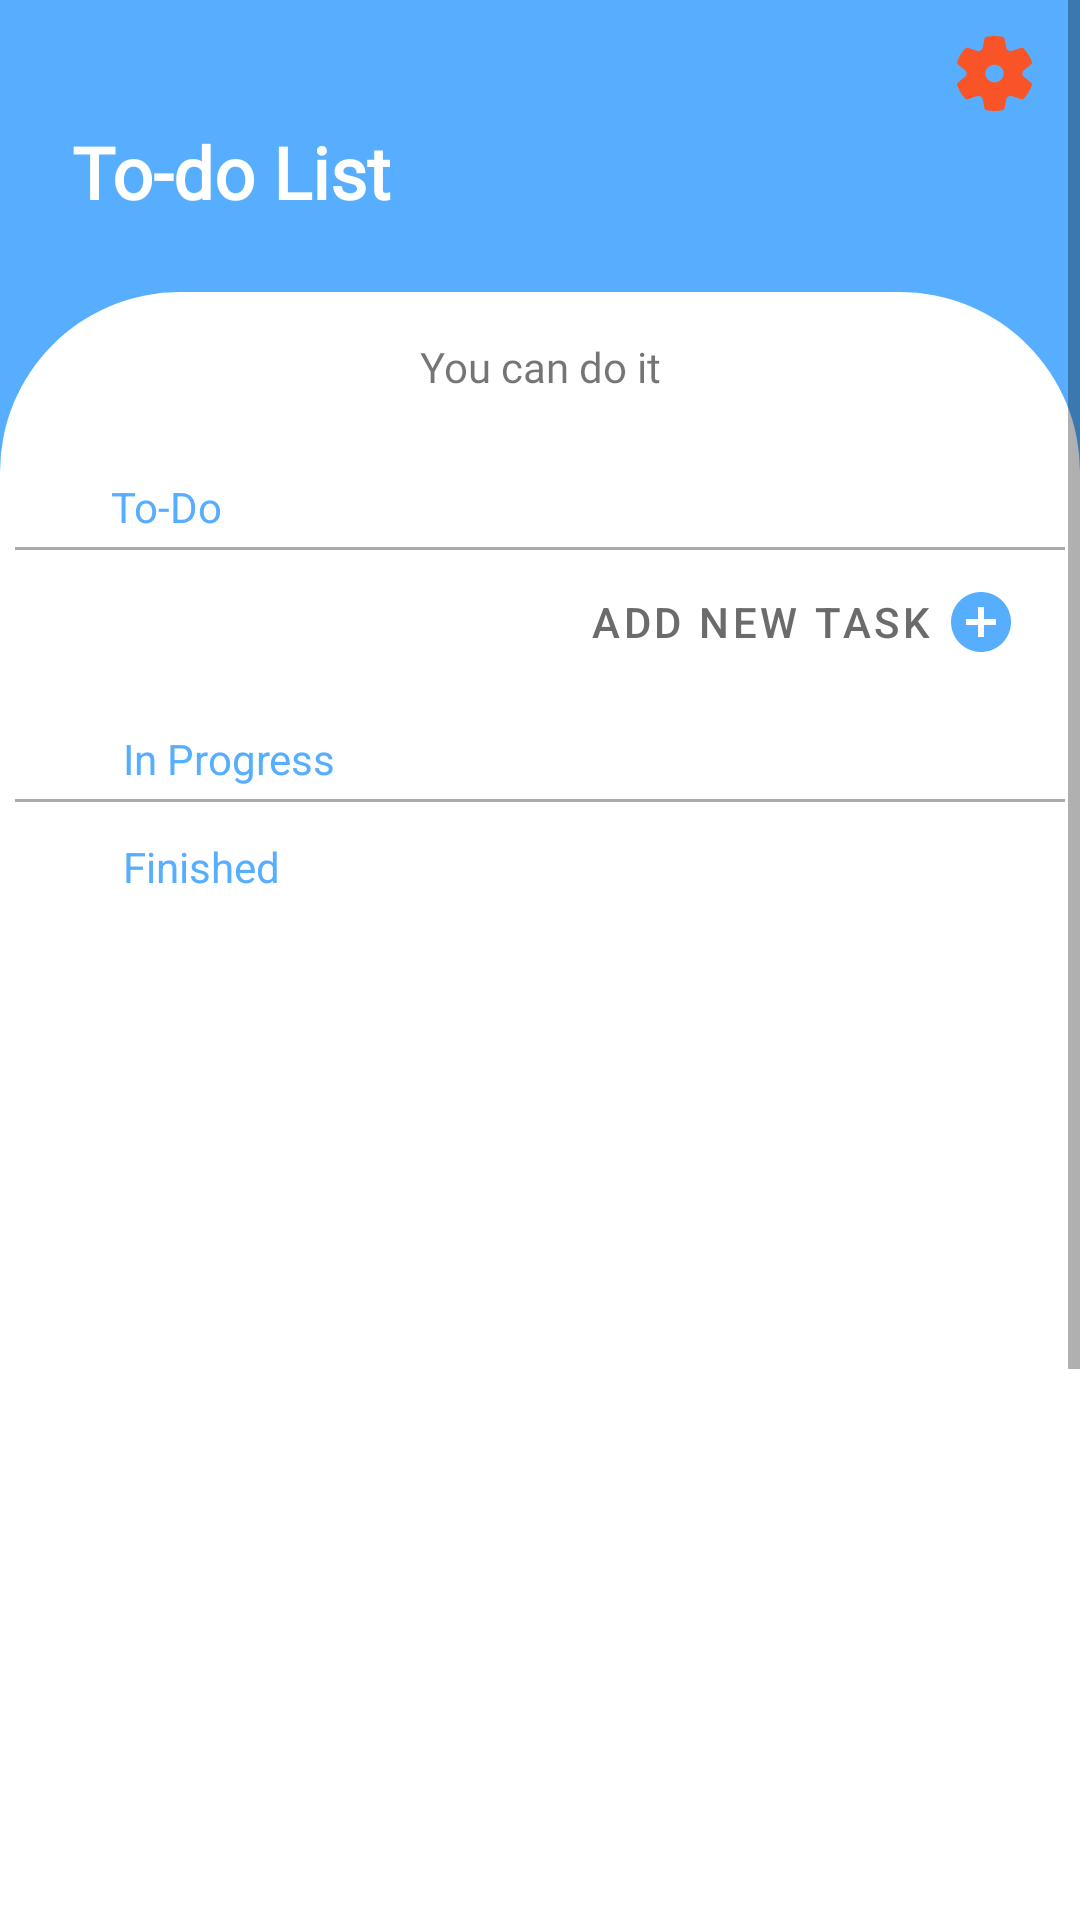

Here is an Android app screen rendered from its layout file. Give the layout XML and the strings, colors and styles it references.
<!-- AndroidManifest.xml: application theme Theme.Promato -->
<!-- res/layout/fragment_todolist.xml -->
<?xml version="1.0" encoding="utf-8"?>
<ScrollView xmlns:android="http://schemas.android.com/apk/res/android"
    xmlns:tools="http://schemas.android.com/tools"
    xmlns:app="http://schemas.android.com/apk/res-auto"
    android:layout_width="match_parent"
    android:layout_height="wrap_content">
<FrameLayout
    android:layout_width="match_parent"
    android:layout_height="wrap_content"
    tools:context=".TodolistFragment"
    android:background="@drawable/ic_birutomatbackground">

    <androidx.appcompat.widget.LinearLayoutCompat
        android:layout_width="match_parent"
        android:layout_height="match_parent"
        android:orientation="vertical">

        <ImageButton
            android:id="@+id/setting_btn_todolist"
            android:layout_width="wrap_content"
            android:layout_height="wrap_content"
            android:background="@color/biru_tomat"
            android:src="@drawable/ic_settings_icon"
            android:layout_gravity="end"
            android:layout_marginEnd="16dp"
            android:layout_marginTop="12dp"/>

        <TextView
            android:id="@+id/TodoListTitle"
            android:layout_width="match_parent"
            android:layout_height="wrap_content"
            android:fontFamily="@font/comfortaa"
            android:textStyle="bold"
            android:layout_marginStart="24dp"
            android:layout_marginTop="4dp"
            android:elevation="10dp"
            android:text="@string/todolist"
            android:textColor="@color/white"
            android:textSize="24sp"/>

        <LinearLayout
            android:layout_width="match_parent"
            android:layout_height="800dp"
            android:layout_marginTop="24dp"
            android:background="@drawable/backgroundputih"
            android:orientation="vertical"
            android:weightSum="2"
            tools:layout_editor_absoluteX="0dp"
            android:paddingHorizontal="5dp">

            <TextView
                android:layout_width="match_parent"
                android:layout_height="wrap_content"
                android:layout_weight="0.1"
                android:fontFamily="@font/comfortaa"
                android:gravity="center"
                android:text="@string/you_can_do_it" />

            <LinearLayout
                android:layout_width="match_parent"
                android:layout_height="wrap_content"
                android:orientation="vertical"
                android:layout_marginTop="12dp"
                >
                <LinearLayout
                    android:layout_marginLeft="4dp"
                    android:layout_width="match_parent"
                    android:layout_height="wrap_content"
                    android:orientation="horizontal">
                    <ImageView
                        android:layout_width="16dp"
                        android:layout_height="16dp"
                        android:layout_marginTop="2dp"
                        android:src="@drawable/mini_circle_blue"/>
                    <TextView
                        android:layout_width="match_parent"
                        android:layout_height="wrap_content"
                        android:layout_marginLeft="12dp"
                        android:textColor="@color/biru_tomat"
                        android:text="To-Do" />
                </LinearLayout>

                <androidx.recyclerview.widget.RecyclerView
                    android:id="@+id/rv_todo"
                    android:layout_width="match_parent"
                    android:layout_height="wrap_content"
                    android:layout_marginLeft="12dp"
                    android:layout_marginTop="4dp"
                    android:layout_weight="0.1"
                    tools:listitem="@layout/item_row_todo">
                </androidx.recyclerview.widget.RecyclerView>
            </LinearLayout>
            <View
                android:layout_width="match_parent"
                android:layout_height="1dp"
                android:background="@android:color/darker_gray"/>
            <com.google.android.material.button.MaterialButton
                android:id="@+id/btn_addTask"
                style="@style/Widget.MaterialComponents.Button.OutlinedButton.Icon"
                android:layout_width="wrap_content"
                android:layout_height="wrap_content"
                app:strokeColor="@color/white"
                android:text="Add New Task"
                android:textColor="@color/busuk_gelap_tomat"
                android:layout_gravity="end"
                app:icon="@drawable/ic_baseline_add_circle_24"
                app:iconTint="@color/biru_tomat"
                app:iconGravity="end"/>

            <LinearLayout
                android:layout_width="match_parent"
                android:layout_height="wrap_content"
                android:orientation="vertical"
                android:layout_marginTop="12dp"
                android:layout_marginHorizontal="4dp">
                <LinearLayout
                    android:layout_marginLeft="4dp"
                    android:layout_width="match_parent"
                    android:layout_height="wrap_content"
                    android:orientation="horizontal">
                    <ImageView
                        android:layout_width="16dp"
                        android:layout_height="16dp"
                        android:layout_marginTop="2dp"
                        android:src="@drawable/mini_circle_blue"
                        app:tint="@color/orange_tomat"/>
                    <TextView
                        android:layout_width="match_parent"
                        android:layout_height="wrap_content"
                        android:layout_marginLeft="12dp"
                        android:textColor="@color/biru_tomat"
                        android:text="In Progress" />
                </LinearLayout>

                <androidx.recyclerview.widget.RecyclerView
                    android:id="@+id/rv_inProgress"
                    android:layout_width="match_parent"
                    android:layout_height="wrap_content"
                    android:layout_marginLeft="12dp"
                    android:layout_marginTop="4dp"
                    android:layout_weight="0.1"
                    tools:listitem="@layout/item_row_inprogress">
                </androidx.recyclerview.widget.RecyclerView>
            </LinearLayout>
            <View
                android:layout_width="match_parent"
                android:layout_height="1dp"
                android:background="@android:color/darker_gray"/>
            <LinearLayout
                android:layout_width="match_parent"
                android:layout_height="wrap_content"
                android:orientation="vertical"
                android:layout_marginTop="12dp"
                android:layout_marginHorizontal="4dp">
                <LinearLayout
                    android:layout_marginLeft="4dp"
                    android:layout_width="match_parent"
                    android:layout_height="wrap_content"
                    android:orientation="horizontal">
                    <ImageView
                        android:layout_width="16dp"
                        android:layout_height="16dp"
                        android:layout_marginTop="2dp"
                        android:src="@drawable/mini_circle_blue"
                        app:tint="@color/hijau_tomat"/>
                    <TextView
                        android:layout_width="match_parent"
                        android:layout_height="wrap_content"
                        android:layout_marginLeft="12dp"
                        android:textColor="@color/biru_tomat"
                        android:text="Finished" />
                </LinearLayout>

                <androidx.recyclerview.widget.RecyclerView
                    android:id="@+id/rv_finished"
                    android:layout_width="match_parent"
                    android:layout_height="wrap_content"
                    android:layout_marginLeft="12dp"
                    android:layout_marginTop="4dp"
                    android:layout_weight="0.1"
                    tools:listitem="@layout/item_row_todo">
                </androidx.recyclerview.widget.RecyclerView>
            </LinearLayout>

        </LinearLayout>

    </androidx.appcompat.widget.LinearLayoutCompat>


</FrameLayout>
</ScrollView>
<!-- res/layout/item_row_todo.xml (included above) -->
<?xml version="1.0" encoding="utf-8"?>
<LinearLayout xmlns:android="http://schemas.android.com/apk/res/android"
    xmlns:tools="http://schemas.android.com/tools"
    android:layout_width="match_parent"
    android:layout_height="wrap_content"
    xmlns:app="http://schemas.android.com/apk/res-auto"
    android:orientation="horizontal"
    android:weightSum="2"
    android:padding="4dp">

    <TextView
        android:id="@+id/tv_todo"
        android:layout_width="310dp"
        android:layout_height="wrap_content"
        android:layout_marginRight="10dp"
        android:layout_marginBottom="2dp"
        android:layout_weight="0.8"
        android:textSize="16sp"
        android:textStyle="bold"
        tools:text="@string/todo" />
    <TextView
        android:id="@+id/tv_date"
        android:layout_width="match_parent"
        android:layout_height="wrap_content"
        android:ellipsize="end"
        android:maxLines="2"
        android:layout_weight="1.2"
        tools:text="@string/date" />

    <com.google.android.material.button.MaterialButton
        android:id="@+id/btn_addToProgress"
        style="@style/Widget.MaterialComponents.Button.OutlinedButton.Icon"
        android:layout_width="wrap_content"
        android:layout_height="wrap_content"
        android:layout_weight="0.3"
        android:text="Progress"
        android:textSize="10sp"
        app:icon="@drawable/ic_baseline_add_24"
        app:iconSize="10sp" />
</LinearLayout>
<!-- res/layout/item_row_inprogress.xml (included above) -->
<?xml version="1.0" encoding="utf-8"?>
<LinearLayout xmlns:android="http://schemas.android.com/apk/res/android"
    xmlns:tools="http://schemas.android.com/tools"
    android:layout_width="match_parent"
    android:layout_height="wrap_content"
    xmlns:app="http://schemas.android.com/apk/res-auto"
    android:orientation="horizontal"
    android:weightSum="2"
    android:padding="4dp">
    <TextView
        android:id="@+id/tv_inProgress"
        android:layout_width="match_parent"
        android:layout_height="wrap_content"
        android:layout_marginBottom="2dp"
        android:textSize="16sp"
        android:textStyle="bold"
        android:layout_weight="0.8"
        android:layout_marginRight="12dp"
        tools:text="@string/todo" />
    <TextView
        android:id="@+id/tv_dateInProgress"
        android:layout_width="match_parent"
        android:layout_height="wrap_content"
        android:ellipsize="end"
        android:maxLines="2"
        android:layout_weight="1.2"
        tools:text="@string/date" />
    <com.google.android.material.button.MaterialButton
        android:id="@+id/btn_addToFinished"
        android:layout_width="wrap_content"
        android:layout_height="wrap_content"
        android:text="Finish"
        android:textSize="10sp"
        android:layout_weight="0.3"
        style="@style/Widget.MaterialComponents.Button.OutlinedButton.Icon"
        app:icon="@drawable/ic_baseline_add_24"
        app:iconSize="10sp"/>
</LinearLayout>
<!-- resources referenced by this layout -->
<resources>
  <color name="biru_tomat">#57AEFF</color>
  <color name="busuk_gelap_tomat">#6B6B6B</color>
  <color name="hijau_tomat">#5BD148</color>
  <color name="orange_tomat">#F95428</color>
  <color name="white">#FFFFFFFF</color>
  <!-- drawable backgroundputih (drawable) -->
  <?xml version="1.0" encoding="utf-8"?>
  <shape xmlns:android="http://schemas.android.com/apk/res/android">
      <solid android:color="#FFFFFF"/>
      <stroke android:width="0dp" android:color="#B1BCBE" />
      <corners android:radius="60dp"/>
      <padding android:left="0dp" android:top="0dp" android:right="0dp" android:bottom="0dp" />
  </shape>
  <!-- drawable ic_baseline_add_circle_24 (drawable) -->
  <vector android:height="24dp" android:tint="#57AEFF"
      android:viewportHeight="24" android:viewportWidth="24"
      android:width="24dp" xmlns:android="http://schemas.android.com/apk/res/android">
      <path android:fillColor="@android:color/white" android:pathData="M12,2C6.48,2 2,6.48 2,12s4.48,10 10,10 10,-4.48 10,-10S17.52,2 12,2zM17,13h-4v4h-2v-4L7,13v-2h4L11,7h2v4h4v2z"/>
  </vector>
  <!-- drawable ic_birutomatbackground (drawable) -->
  <vector android:height="779.52dp" android:viewportHeight="812"
      android:viewportWidth="375" android:width="360dp" xmlns:android="http://schemas.android.com/apk/res/android">
      <path android:fillColor="#57AEFF" android:pathData="M0,0h375v812h-375z"/>
  </vector>
  <!-- drawable ic_settings_icon: vector/xml drawable (drawable, 3246 chars, omitted) -->
  <string name="date">date</string>
  <string name="todo">todo_item</string>
  <string name="todolist">To-do List</string>
  <string name="you_can_do_it">You can do it</string>
  <style name="Theme.Promato" parent="Theme.MaterialComponents.DayNight.NoActionBar">
          
          <item name="colorPrimary">@color/purple_500</item>
          <item name="colorPrimaryVariant">@color/purple_700</item>
          <item name="colorOnPrimary">@color/white</item>
          
          <item name="colorSecondary">@color/teal_200</item>
          <item name="colorSecondaryVariant">@color/teal_700</item>
          <item name="colorOnSecondary">@color/black</item>
          
          <item name="android:statusBarColor" tools:targetApi="l">@color/black</item>
          
      </style>
  <color name="purple_500">#3CA1FF</color>
  <color name="purple_700">#0083FD</color>
  <color name="teal_200">#57AEFF</color>
  <color name="teal_700">#FF018786</color>
  <color name="black">#FF000000</color>
</resources>
